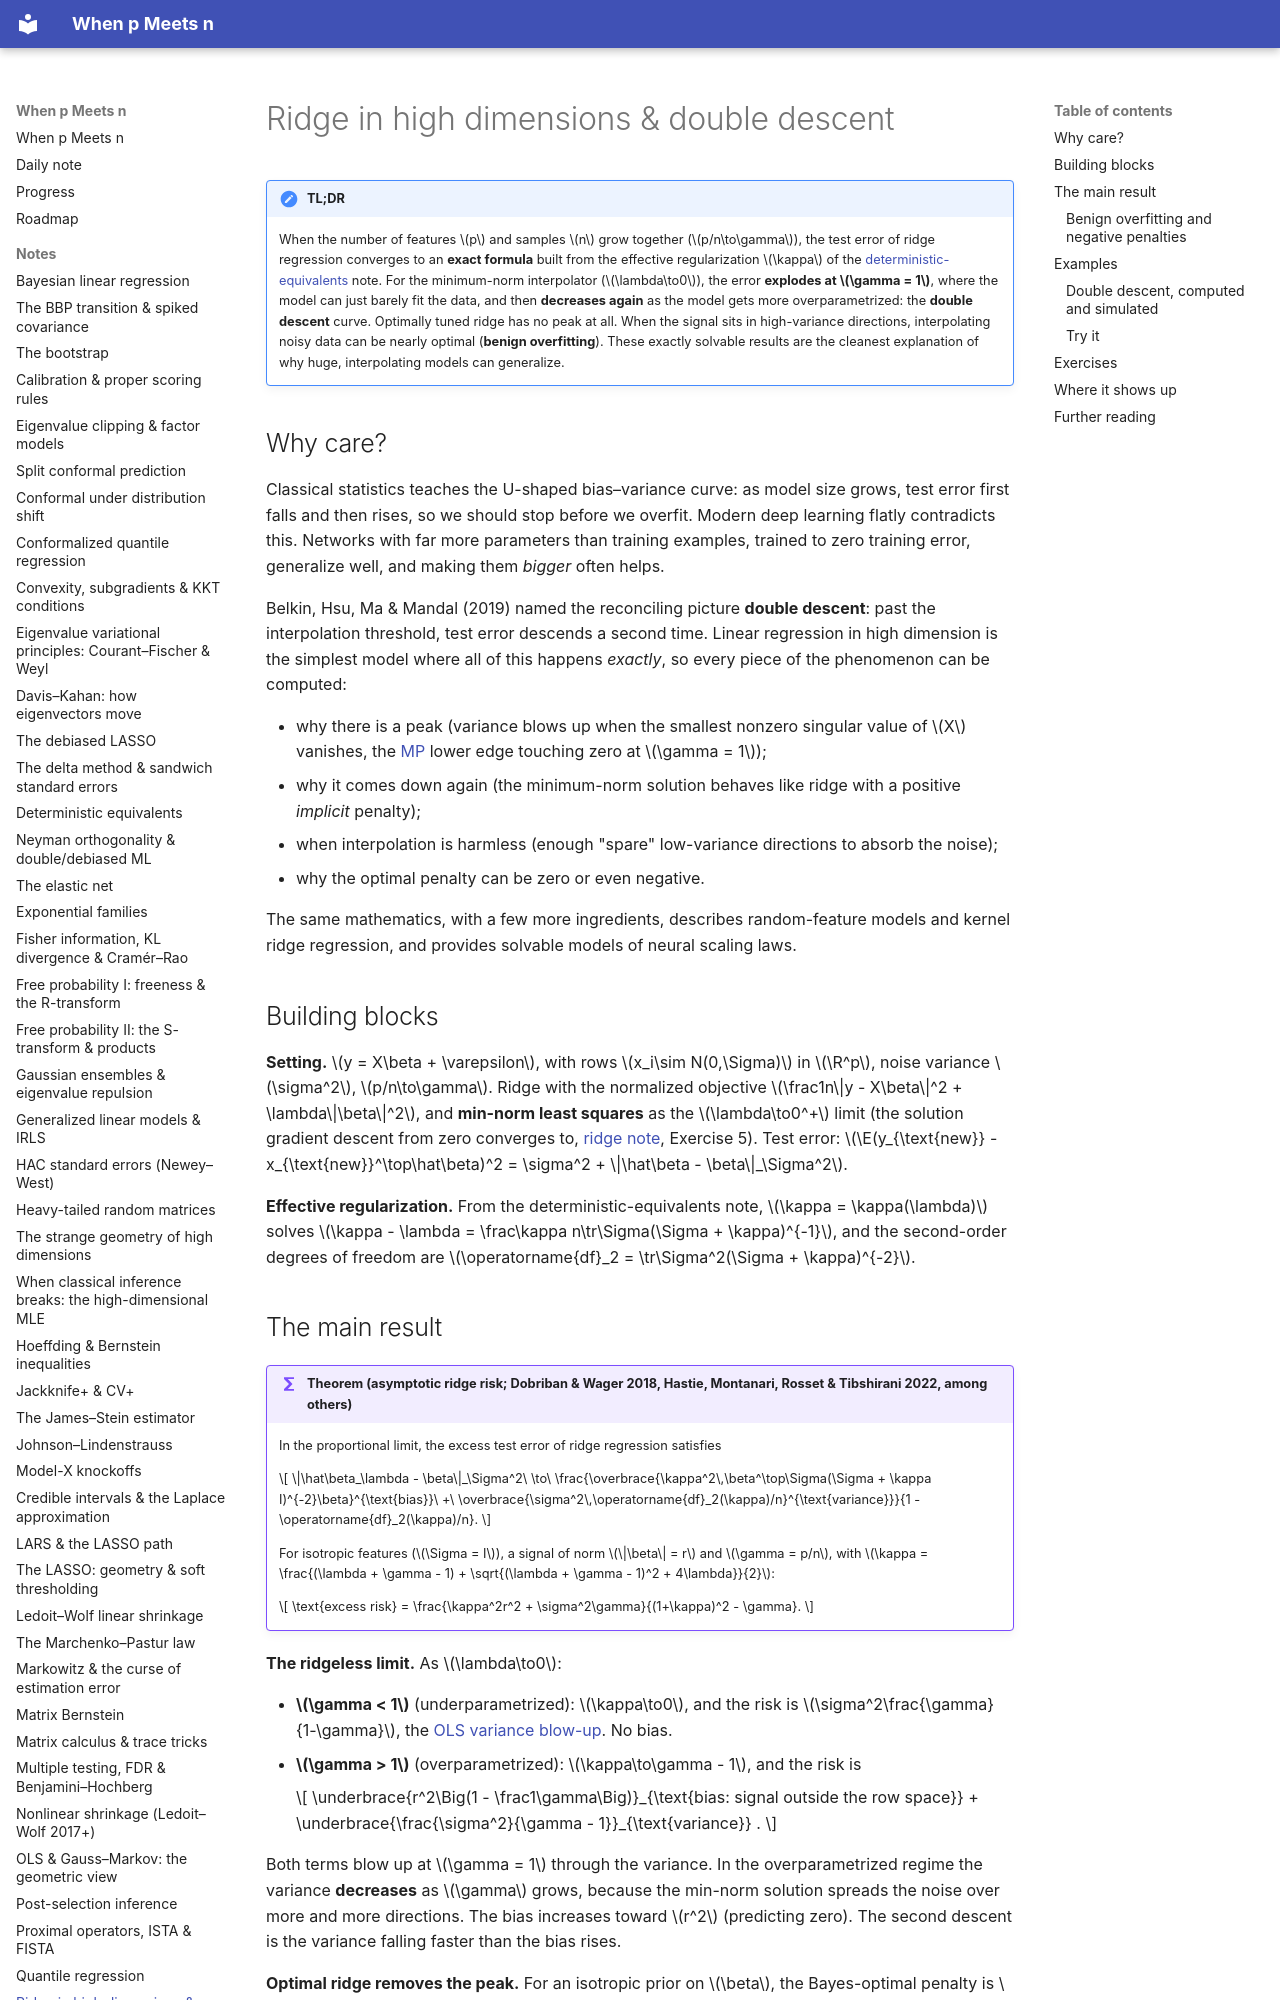

repository: BCTMM/High-Dimensional-Statistics-Notes · page: notes/ridge-high-dim/index.html · generator: mkdocs

# Ridge in high dimensions & double descent

!!! tldr "TL;DR"
    When the number of features $p$ and samples $n$ grow together ($p/n\to\gamma$), the test error of ridge regression converges to an **exact formula** built from the effective regularization $\kappa$ of the [deterministic-equivalents](deterministic-equivalents.md) note.
    For the minimum-norm interpolator ($\lambda\to0$), the error **explodes at $\gamma = 1$**, where the model can just barely fit the data, and then **decreases again** as the model gets more overparametrized: the **double descent** curve. Optimally tuned ridge has no peak at all. When the signal sits in high-variance directions, interpolating noisy data can be nearly optimal (**benign overfitting**). These exactly solvable results are the cleanest explanation of why huge, interpolating models can generalize.

## Why care?

Classical statistics teaches the U-shaped bias–variance curve: as model size grows, test error first falls and then rises, so we should stop before we overfit. Modern deep learning flatly contradicts this. Networks with far more parameters than training examples, trained to zero training error, generalize well, and making them *bigger* often helps.

Belkin, Hsu, Ma & Mandal (2019) named the reconciling picture **double descent**: past the interpolation threshold, test error descends a second time. Linear regression in high dimension is the simplest model where all of this happens *exactly*, so every piece of the phenomenon can be computed:

- why there is a peak (variance blows up when the smallest nonzero singular value of $X$ vanishes, the [MP](marchenko-pastur.md) lower edge touching zero at $\gamma = 1$);
- why it comes down again (the minimum-norm solution behaves like ridge with a positive *implicit* penalty);
- when interpolation is harmless (enough "spare" low-variance directions to absorb the noise);
- why the optimal penalty can be zero or even negative.

The same mathematics, with a few more ingredients, describes random-feature models and kernel ridge regression, and provides solvable models of neural scaling laws.

## Building blocks

**Setting.** $y = X\beta + \varepsilon$, with rows $x_i\sim N(0,\Sigma)$ in $\R^p$, noise variance $\sigma^2$, $p/n\to\gamma$. Ridge with the normalized objective $\frac1n\|y - X\beta\|^2 + \lambda\|\beta\|^2$, and **min-norm least squares** as the $\lambda\to0^+$ limit (the solution gradient descent from zero converges to, [ridge note](ridge.md), Exercise 5). Test error: $\E(y_{\text{new}} - x_{\text{new}}^\top\hat\beta)^2 = \sigma^2 + \|\hat\beta - \beta\|_\Sigma^2$.

**Effective regularization.** From the deterministic-equivalents note, $\kappa = \kappa(\lambda)$ solves $\kappa - \lambda = \frac\kappa n\tr\Sigma(\Sigma + \kappa)^{-1}$, and the second-order degrees of freedom are $\operatorname{df}_2 = \tr\Sigma^2(\Sigma + \kappa)^{-2}$.
